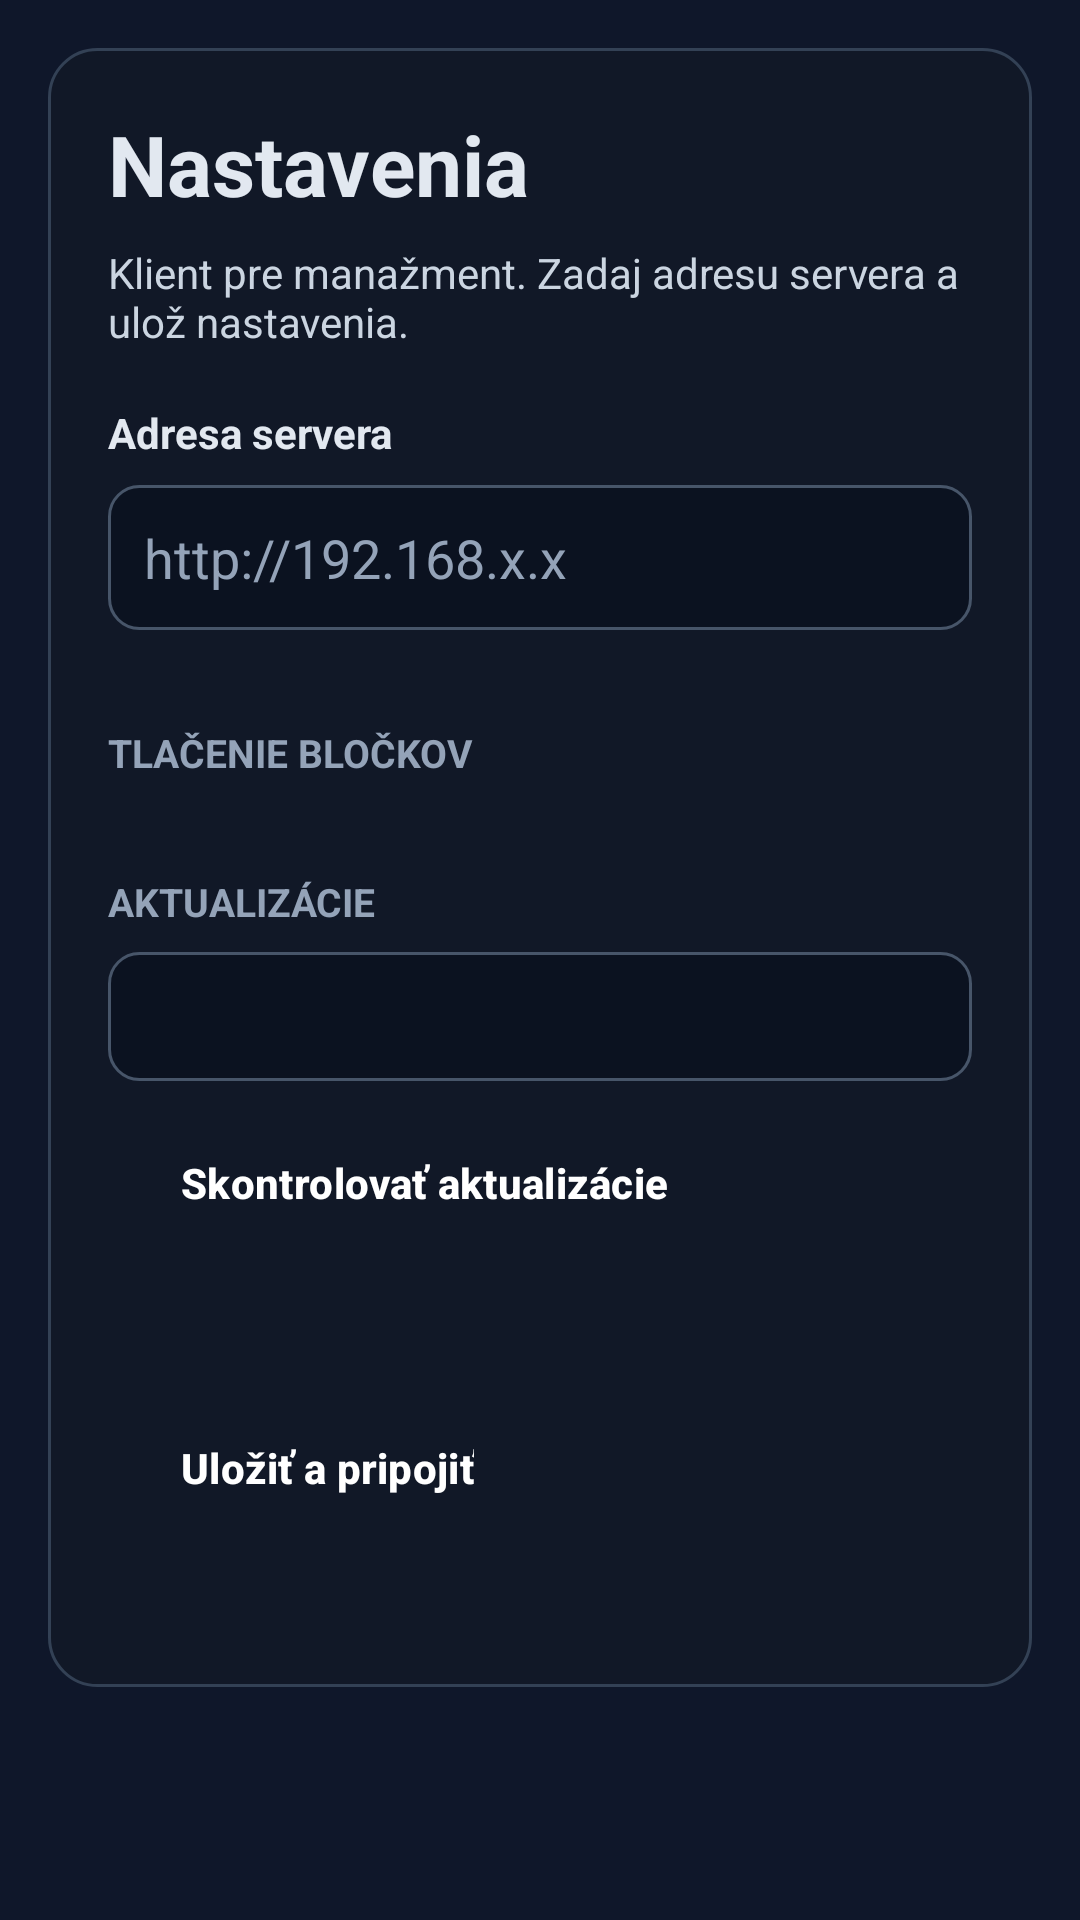

Here is an Android app screen rendered from its layout file. Give the layout XML and the strings, colors and styles it references.
<!-- AndroidManifest.xml: application theme Theme.Resido -->
<!-- res/layout/activity_settings.xml -->
<?xml version="1.0" encoding="utf-8"?>
<ScrollView xmlns:android="http://schemas.android.com/apk/res/android"
    android:layout_width="match_parent"
    android:layout_height="match_parent"
    android:background="@color/resido_bg"
    android:fillViewport="true">

    <FrameLayout
        android:layout_width="match_parent"
        android:layout_height="wrap_content"
        android:padding="16dp">

        
        <LinearLayout
            android:layout_width="match_parent"
            android:layout_height="wrap_content"
            android:layout_gravity="center_horizontal"
            android:background="@drawable/bg_card"
            android:orientation="vertical"
            android:padding="20dp">

            <TextView
                android:id="@+id/settings_heading"
                android:layout_width="wrap_content"
                android:layout_height="wrap_content"
                android:text="@string/settings_title"
                android:textColor="@color/resido_text"
                android:textSize="28sp"
                android:textStyle="bold" />

            <TextView
                android:layout_width="wrap_content"
                android:layout_height="wrap_content"
                android:layout_marginTop="8dp"
                android:text="@string/settings_intro"
                android:textColor="@color/resido_text_muted" />

            <TextView
                android:layout_width="wrap_content"
                android:layout_height="wrap_content"
                android:layout_marginTop="18dp"
                android:text="@string/server_url_label"
                android:textColor="@color/resido_text"
                android:textStyle="bold" />

            <EditText
                android:id="@+id/server_url"
                android:layout_width="match_parent"
                android:layout_height="wrap_content"
                android:layout_marginTop="8dp"
                android:background="@drawable/bg_input"
                android:hint="@string/server_url_hint"
                android:importantForAutofill="no"
                android:inputType="textUri"
                android:padding="12dp"
                android:textColor="@color/resido_text"
                android:textColorHint="@color/resido_text_hint" />

            <TextView
                style="@style/Widget.Resido.SectionTitle"
                android:layout_width="match_parent"
                android:layout_height="wrap_content"
                android:text="@string/printing_section_title" />

            <LinearLayout
                android:id="@+id/printer_rows"
                android:layout_width="match_parent"
                android:layout_height="wrap_content"
                android:orientation="vertical" />

            <TextView
                style="@style/Widget.Resido.SectionTitle"
                android:layout_width="match_parent"
                android:layout_height="wrap_content"
                android:text="@string/updates_section_title" />

            <TextView
                android:id="@+id/app_version"
                android:layout_width="match_parent"
                android:layout_height="wrap_content"
                android:layout_marginTop="8dp"
                android:background="@drawable/bg_input"
                android:padding="12dp"
                android:textColor="@color/resido_text_muted" />

            <Button
                android:id="@+id/check_updates"
                style="@style/Widget.Resido.Button.Secondary"
                android:layout_width="wrap_content"
                android:layout_height="wrap_content"
                android:layout_marginTop="10dp"
                android:text="@string/check_updates" />

            <TextView
                android:id="@+id/update_status"
                android:layout_width="wrap_content"
                android:layout_height="wrap_content"
                android:layout_marginTop="8dp"
                android:textColor="@color/resido_text_hint" />

            <LinearLayout
                android:layout_width="wrap_content"
                android:layout_height="wrap_content"
                android:layout_marginTop="20dp"
                android:orientation="horizontal">

                <Button
                    android:id="@+id/save_button"
                    style="@style/Widget.Resido.Button.Primary"
                    android:layout_width="wrap_content"
                    android:layout_height="wrap_content"
                    android:text="@string/save_and_connect" />
            </LinearLayout>

            <TextView
                android:id="@+id/save_status"
                android:layout_width="wrap_content"
                android:layout_height="wrap_content"
                android:layout_marginTop="10dp"
                android:textColor="@color/resido_status" />
        </LinearLayout>
    </FrameLayout>
</ScrollView>
<!-- resources referenced by this layout -->
<resources>
  <color name="resido_bg">#0F172A</color>
  <color name="resido_status">#93C5FD</color>
  <color name="resido_text">#E2E8F0</color>
  <color name="resido_text_hint">#94A3B8</color>
  <color name="resido_text_muted">#CBD5E1</color>
  <!-- drawable bg_card (drawable) -->
  <?xml version="1.0" encoding="utf-8"?>
  <shape xmlns:android="http://schemas.android.com/apk/res/android"
      android:shape="rectangle">
      <solid android:color="@color/resido_card" />
      <stroke
          android:width="1dp"
          android:color="@color/resido_card_border" />
      <corners android:radius="16dp" />
  </shape>
  <!-- drawable bg_input (drawable) -->
  <?xml version="1.0" encoding="utf-8"?>
  <shape xmlns:android="http://schemas.android.com/apk/res/android"
      android:shape="rectangle">
      <solid android:color="@color/resido_input_bg" />
      <stroke
          android:width="1dp"
          android:color="@color/resido_input_border" />
      <corners android:radius="10dp" />
  </shape>
  <string name="check_updates">Skontrolovať aktualizácie</string>
  <string name="printing_section_title">Tlačenie bločkov</string>
  <string name="save_and_connect">Uložiť a pripojiť</string>
  <string name="server_url_hint">http://192.168.x.x</string>
  <string name="server_url_label">Adresa servera</string>
  <string name="settings_intro">Klient pre manažment. Zadaj adresu servera a ulož nastavenia.</string>
  <string name="settings_title">Nastavenia</string>
  <string name="updates_section_title">Aktualizácie</string>
  <style name="Widget.Resido.Button.Primary" parent="Widget.Material3.Button">
          <item name="backgroundTint">@color/resido_primary</item>
          <item name="android:textColor">@android:color/white</item>
          <item name="android:textStyle">bold</item>
          <item name="cornerRadius">10dp</item>
      </style>
  <style name="Widget.Resido.Button.Secondary" parent="Widget.Material3.Button">
          <item name="backgroundTint">@color/resido_secondary</item>
          <item name="android:textColor">@android:color/white</item>
          <item name="android:textStyle">bold</item>
          <item name="cornerRadius">10dp</item>
      </style>
  <style name="Widget.Resido.SectionTitle" parent="">
          <item name="android:layout_marginTop">18dp</item>
          <item name="android:paddingTop">14dp</item>
          <item name="android:textColor">@color/resido_text_hint</item>
          <item name="android:textSize">13sp</item>
          <item name="android:textStyle">bold</item>
          <item name="android:textAllCaps">true</item>
      </style>
  <style name="Theme.Resido" parent="Theme.Material3.Dark.NoActionBar">
          <item name="android:windowBackground">@color/resido_bg</item>
          <item name="colorPrimary">@color/resido_primary</item>
          <item name="colorOnPrimary">@android:color/white</item>
          <item name="android:statusBarColor">@color/resido_bg</item>
          <item name="android:navigationBarColor">@color/resido_bg</item>
      </style>
  <color name="resido_card">#111827</color>
  <color name="resido_card_border">#334155</color>
  <color name="resido_input_bg">#0B1220</color>
  <color name="resido_input_border">#475569</color>
  <color name="resido_primary">#2563EB</color>
  <color name="resido_secondary">#334155</color>
</resources>
